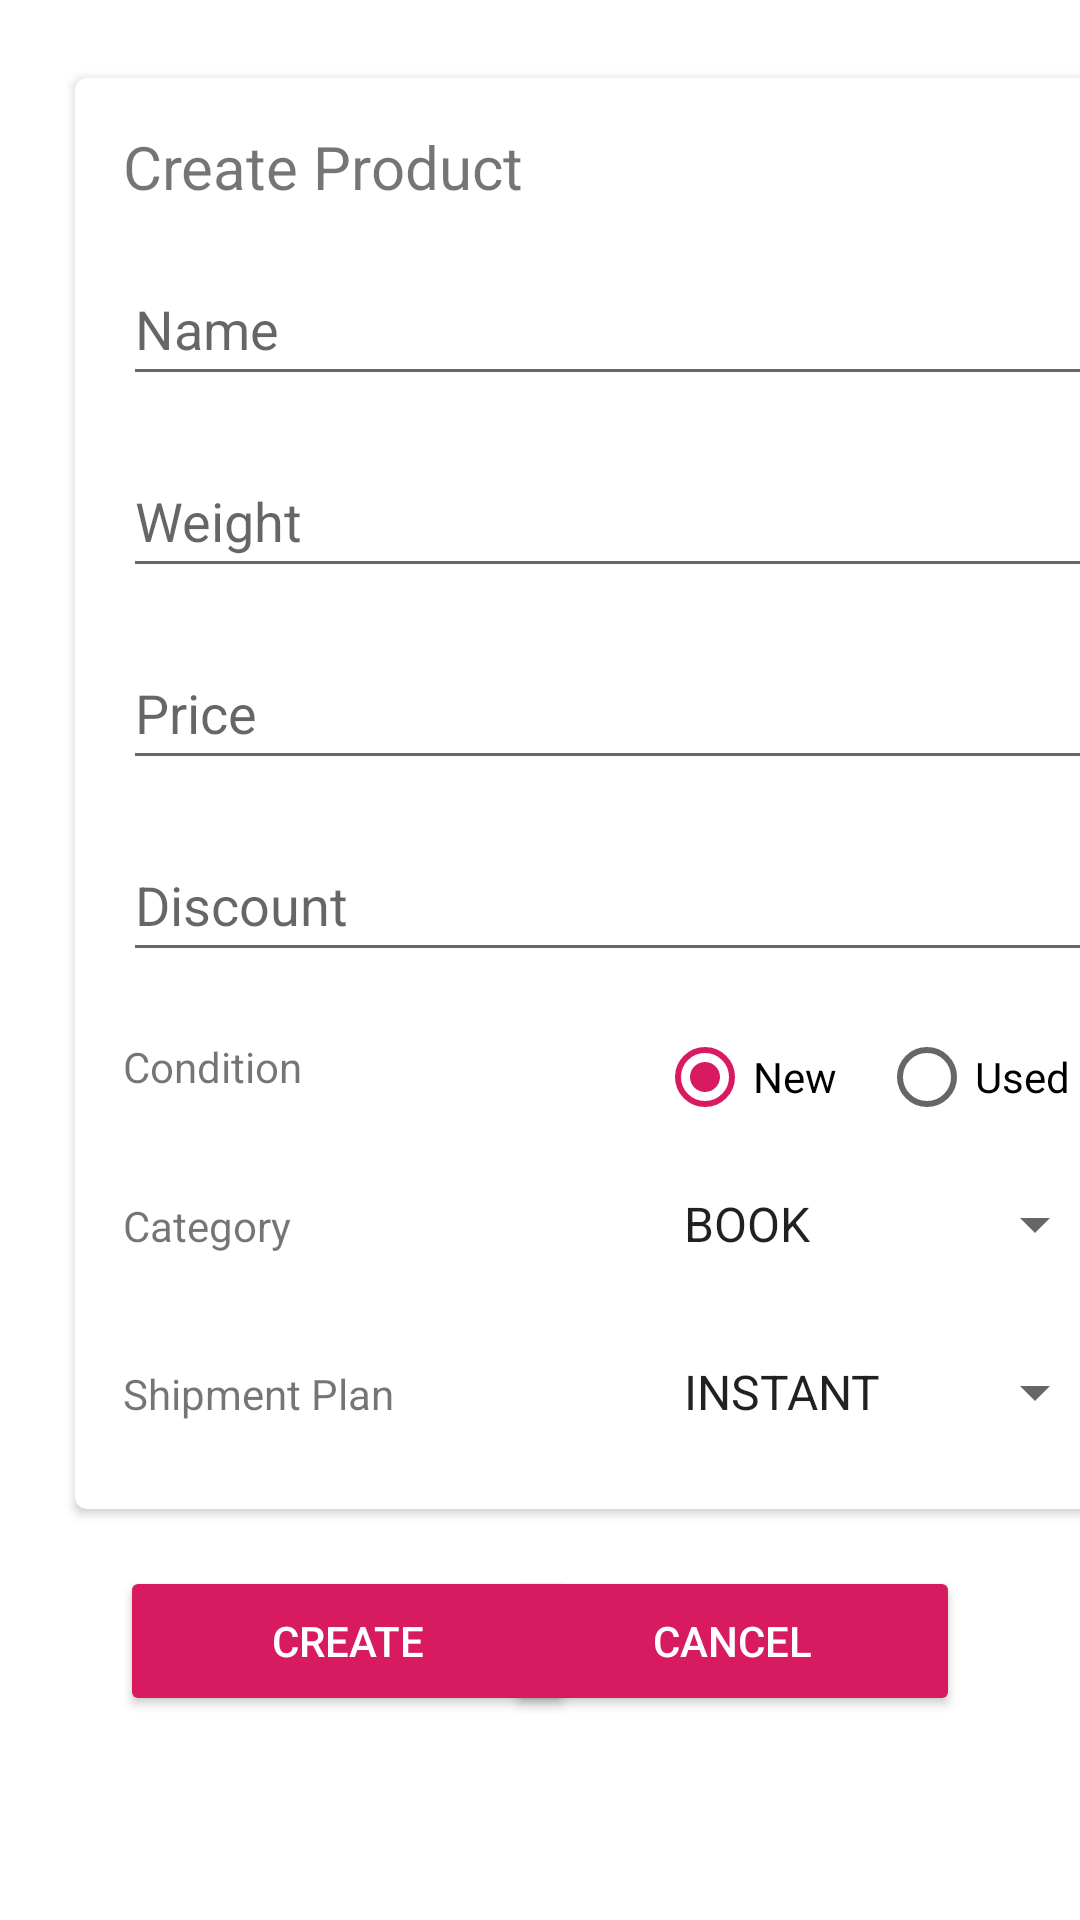

The Android layout XML behind this screen, and the referenced resources:
<!-- AndroidManifest.xml: application theme Theme.Jmartandroid -->
<!-- res/layout/activity_create_product.xml -->
<?xml version="1.0" encoding="utf-8"?>
<androidx.constraintlayout.widget.ConstraintLayout xmlns:android="http://schemas.android.com/apk/res/android"
    xmlns:card_view="http://schemas.android.com/apk/res-auto"
    xmlns:tools="http://schemas.android.com/tools"
    android:layout_width="match_parent"
    android:layout_height="match_parent">

    

    <Button
        android:id="@+id/createButton"
        android:layout_width="152dp"
        android:layout_height="50dp"
        android:layout_marginStart="40dp"
        android:layout_marginTop="19dp"
        android:backgroundTint="@color/purple_500"
        android:text="Create"
        android:textColor="@color/white"
        card_view:layout_constraintStart_toStartOf="parent"
        card_view:layout_constraintTop_toBottomOf="@+id/card_view" />

    <Button
        android:id="@+id/cancelButton"
        android:layout_width="152dp"
        android:layout_height="50dp"
        android:layout_marginTop="19dp"
        android:layout_marginEnd="40dp"
        android:backgroundTint="@color/purple_500"
        android:text="cancel"
        android:textColor="@color/white"
        card_view:layout_constraintEnd_toEndOf="parent"
        card_view:layout_constraintTop_toBottomOf="@+id/card_view" />

    <androidx.cardview.widget.CardView
        android:id="@+id/card_view"
        android:layout_width="360dp"
        android:layout_height="477dp"
        android:layout_gravity="center"
        android:layout_marginStart="25dp"
        android:layout_marginTop="26dp"
        android:layout_marginEnd="25dp"
        card_view:cardCornerRadius="4dp"
        card_view:layout_constraintEnd_toEndOf="parent"
        card_view:layout_constraintHorizontal_bias="0.0"
        card_view:layout_constraintStart_toStartOf="parent"
        card_view:layout_constraintTop_toTopOf="parent">

        <androidx.constraintlayout.widget.ConstraintLayout
            android:layout_width="match_parent"
            android:layout_height="match_parent">


            <TextView
                android:id="@+id/textView8"
                android:layout_width="wrap_content"
                android:layout_height="wrap_content"
                android:layout_marginStart="16dp"
                android:layout_marginTop="16dp"
                android:text="Create Product"
                android:textSize="20dp"
                card_view:layout_constraintStart_toStartOf="parent"
                card_view:layout_constraintTop_toTopOf="parent" />

            <EditText
                android:id="@+id/productName"
                android:layout_width="330dp"
                android:layout_height="48dp"
                android:layout_marginStart="16dp"
                android:layout_marginTop="15dp"
                android:ems="10"
                android:hint="Name"
                android:inputType="textPersonName"
                android:minHeight="48dp"
                card_view:layout_constraintStart_toStartOf="parent"
                card_view:layout_constraintTop_toBottomOf="@+id/textView8" />

            <EditText
                android:id="@+id/productWeight"
                android:layout_width="330dp"
                android:layout_height="48dp"
                android:layout_marginStart="16dp"
                android:layout_marginTop="16dp"
                android:ems="10"
                android:hint="Weight"
                android:inputType="number"
                android:minHeight="48dp"
                card_view:layout_constraintStart_toStartOf="parent"
                card_view:layout_constraintTop_toBottomOf="@+id/productName" />

            <EditText
                android:id="@+id/productPrice"
                android:layout_width="330dp"
                android:layout_height="48dp"
                android:layout_marginStart="16dp"
                android:layout_marginTop="16dp"
                android:ems="10"
                android:hint="Price"
                android:inputType="numberDecimal"
                android:minHeight="48dp"
                card_view:layout_constraintStart_toStartOf="parent"
                card_view:layout_constraintTop_toBottomOf="@+id/productWeight" />

            <EditText
                android:id="@+id/productDiscount"
                android:layout_width="330dp"
                android:layout_height="48dp"
                android:layout_marginStart="16dp"
                android:layout_marginTop="16dp"
                android:ems="10"
                android:hint="Discount"
                android:inputType="numberDecimal"
                android:minHeight="48dp"
                card_view:layout_constraintStart_toStartOf="parent"
                card_view:layout_constraintTop_toBottomOf="@+id/productPrice" />

            <TextView
                android:id="@+id/textView9"
                android:layout_width="wrap_content"
                android:layout_height="wrap_content"
                android:layout_marginStart="16dp"
                android:layout_marginTop="22dp"
                android:text="Condition"
                card_view:layout_constraintStart_toStartOf="parent"
                card_view:layout_constraintTop_toBottomOf="@+id/productDiscount" />

            <TextView
                android:id="@+id/textView10"
                android:layout_width="wrap_content"
                android:layout_height="wrap_content"
                android:layout_marginStart="16dp"
                android:layout_marginTop="34dp"
                android:text="Category"
                card_view:layout_constraintStart_toStartOf="parent"
                card_view:layout_constraintTop_toBottomOf="@+id/textView9" />

            <TextView
                android:id="@+id/textView11"
                android:layout_width="wrap_content"
                android:layout_height="wrap_content"
                android:layout_marginStart="16dp"
                android:layout_marginTop="37dp"
                android:text="Shipment Plan"
                card_view:layout_constraintStart_toStartOf="parent"
                card_view:layout_constraintTop_toBottomOf="@+id/textView10" />

            <RadioGroup
                android:id="@+id/radioGroup"
                android:layout_width="150dp"
                android:layout_height="26dp"
                android:layout_marginTop="22dp"
                android:layout_marginEnd="16dp"
                android:orientation="horizontal"
                android:checkedButton="@id/newCondition"
                card_view:layout_constraintEnd_toEndOf="parent"
                card_view:layout_constraintTop_toBottomOf="@+id/productDiscount">

                <RadioButton
                    android:id="@+id/newCondition"
                    android:layout_width="74dp"
                    android:layout_height="26dp"
                    android:text="New" />

                <RadioButton
                    android:id="@+id/usedCondition"
                    android:layout_width="wrap_content"
                    android:layout_height="wrap_content"
                    android:layout_weight="1"
                    android:text="Used" />

            </RadioGroup>

            <Spinner
                android:id="@+id/categorySpinner"
                android:layout_width="149dp"
                android:layout_height="48dp"
                android:layout_marginTop="12dp"
                android:layout_marginEnd="16dp"
                android:entries="@array/productCategory"
                card_view:layout_constraintEnd_toEndOf="parent"
                card_view:layout_constraintTop_toBottomOf="@+id/radioGroup" />

            <Spinner
                android:id="@+id/shipmentSpinner"
                android:layout_width="149dp"
                android:layout_height="48dp"
                android:layout_marginTop="8dp"
                android:layout_marginEnd="16dp"
                android:entries="@array/shipmentPlans"
                card_view:layout_constraintEnd_toEndOf="parent"
                card_view:layout_constraintTop_toBottomOf="@+id/categorySpinner" />

        </androidx.constraintlayout.widget.ConstraintLayout>
    </androidx.cardview.widget.CardView>

</androidx.constraintlayout.widget.ConstraintLayout>
<!-- resources referenced by this layout -->
<resources>
  <string-array name="productCategory">
          <item>BOOK</item>
          <item>KITCHEN</item>
          <item>ELECTRONIC</item>
          <item>FASHION</item>
          <item>GAMING</item>
          <item>GADGET</item>
          <item>MOTHERCARE</item>
          <item>COSMETICS</item>
          <item>HEALTHCARE</item>
          <item>FURNITURE</item>
          <item>JEWELERY</item>
          <item>TOYS</item>
          <item>FNB</item>
          <item>STATIONERY</item>
          <item>SPORTS</item>
          <item>AUTOMOTIVE</item>
          <item>PETCARE</item>
          <item>ART_CRAFT</item>
          <item>CARPENTRY</item>
          <item>MISCELLANEOUS</item>
          <item>PROPERTY</item>
          <item>TRAVEL</item>
          <item>WEDDING</item>
      </string-array>
  <string-array name="shipmentPlans">
          <item>INSTANT</item>
          <item>SAME_DAY</item>
          <item>NEXT_DAY</item>
          <item>REGULER</item>
          <item>KARGO</item>
      </string-array>
  <color name="purple_500">#d81b60</color>
  <color name="white">#FFFFFFFF</color>
  <style name="Theme.Jmartandroid" parent="Theme.MaterialComponents.DayNight.DarkActionBar">
          
          <item name="colorPrimary">@color/purple_500</item>
          <item name="colorPrimaryVariant">@color/purple_700</item>
          <item name="colorOnPrimary">@color/white</item>
          
          <item name="colorSecondary">@color/purple_500</item>
          <item name="colorSecondaryVariant">@color/purple_700</item>
          <item name="colorOnSecondary">@color/black</item>
          
          <item name="android:statusBarColor" tools:targetApi="l">?attr/colorPrimaryVariant</item>
          
      </style>
  <color name="purple_700">#a00037</color>
  <color name="black">#FF000000</color>
</resources>
